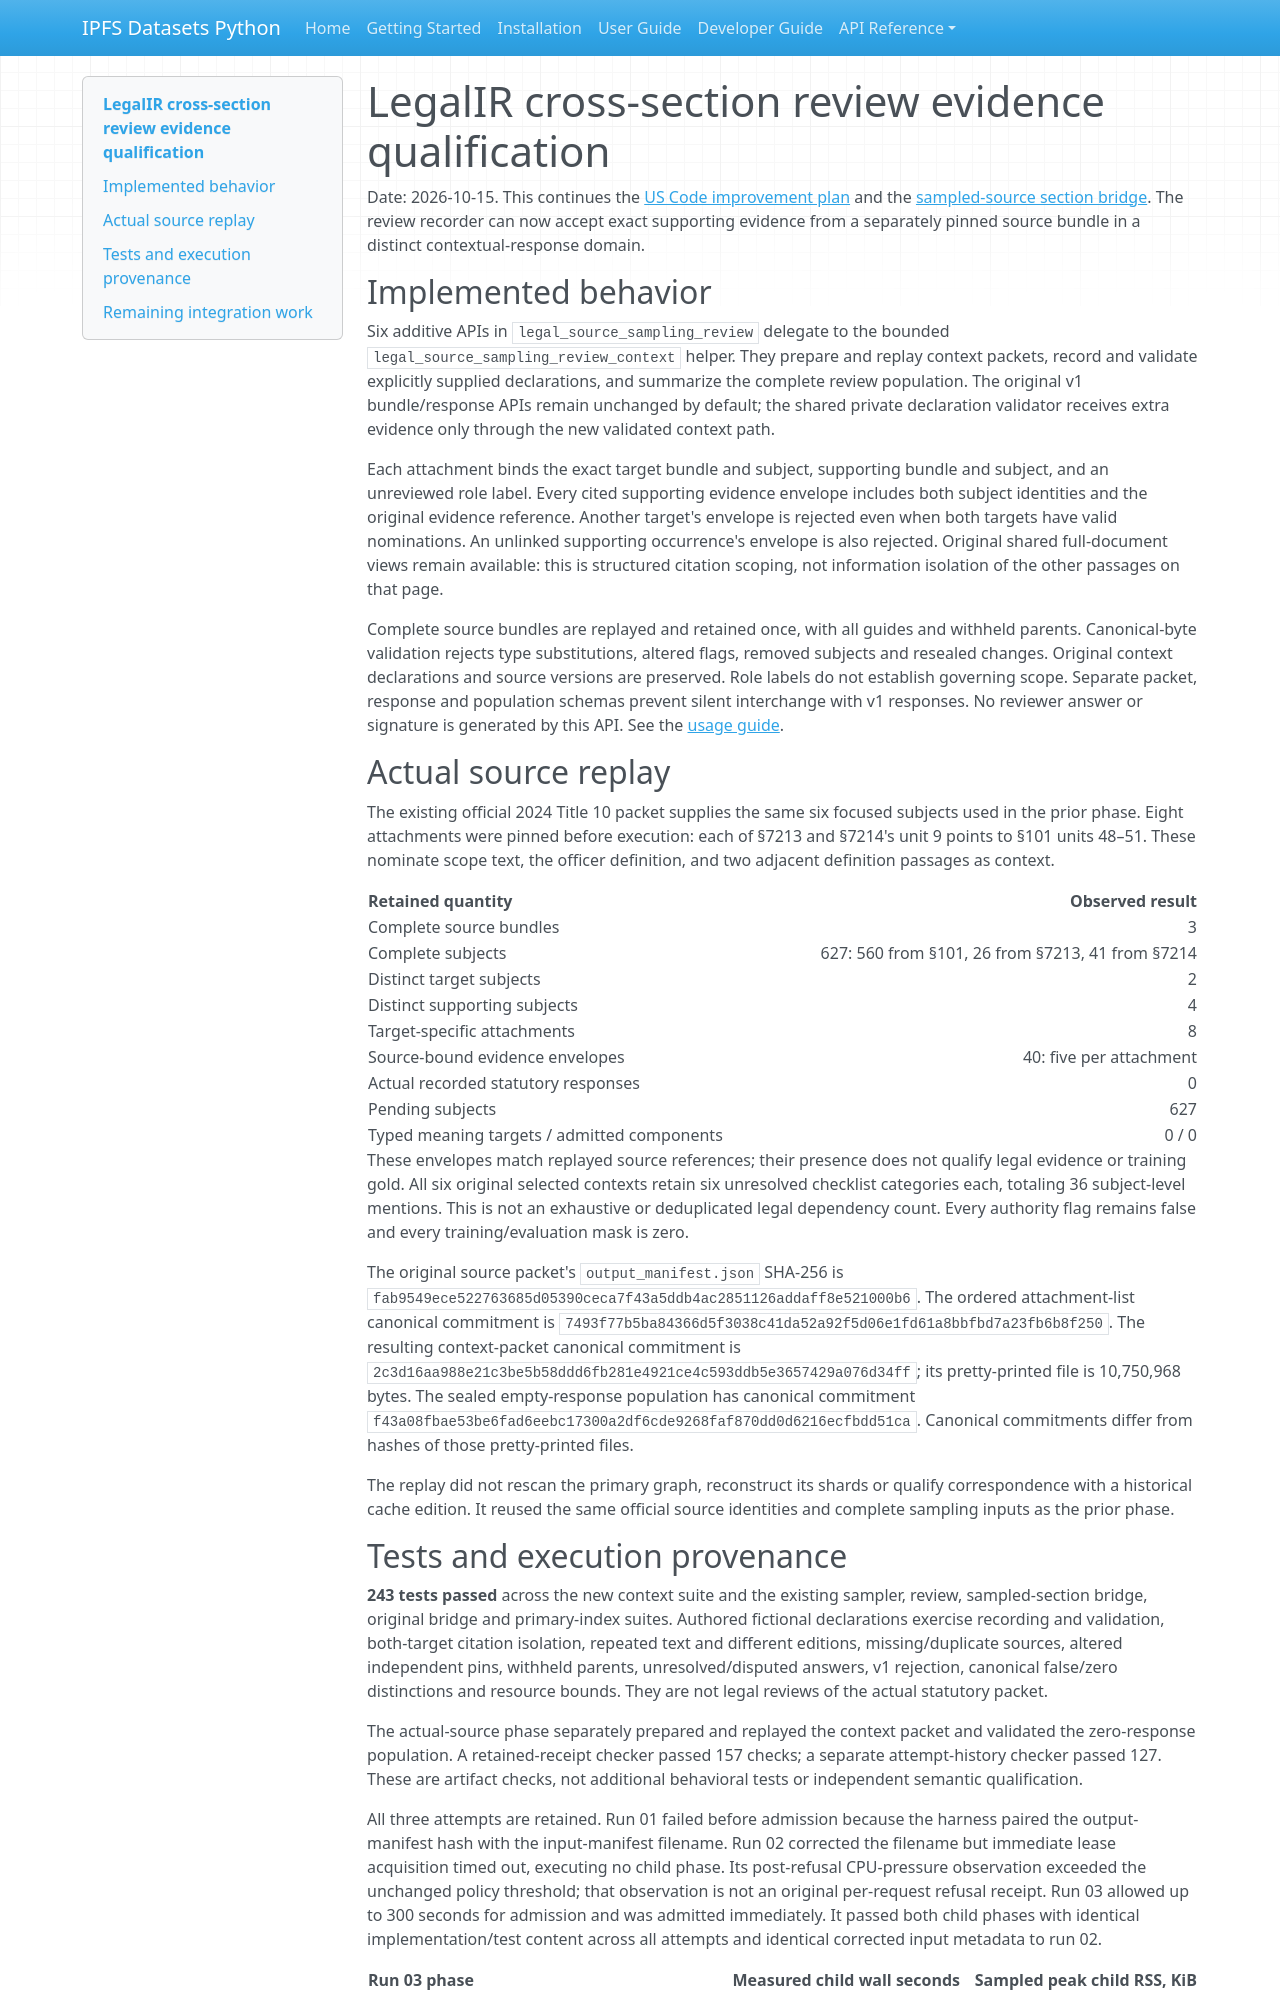

repository: endomorphosis/ipfs_datasets_py · page: autoencoders/legal_ir_sampling_review_context_20261015/index.html · generator: mkdocs

# LegalIR cross-section review evidence qualification

Date: 2026-10-15. This continues the [US Code improvement
plan](legal_ir_uscode_corpus_improvement_plan_20261015.md) and the
[sampled-source section bridge](legal_ir_sampled_primary_bridge_20261015.md).
The review recorder can now accept exact supporting evidence from a separately
pinned source bundle in a distinct contextual-response domain.

## Implemented behavior

Six additive APIs in `legal_source_sampling_review` delegate to the bounded
`legal_source_sampling_review_context` helper. They prepare and replay context
packets, record and validate explicitly supplied declarations, and summarize
the complete review population. The original v1 bundle/response APIs remain
unchanged by default; the shared private declaration validator receives extra
evidence only through the new validated context path.

Each attachment binds the exact target bundle and subject, supporting bundle and
subject, and an unreviewed role label. Every cited supporting evidence envelope
includes both subject identities and the original evidence reference. Another
target's envelope is rejected even when both targets have valid nominations.
An unlinked supporting occurrence's envelope is also rejected. Original shared
full-document views remain available: this is structured citation scoping, not
information isolation of the other passages on that page.

Complete source bundles are replayed and retained once, with all guides and
withheld parents. Canonical-byte validation rejects type substitutions, altered
flags, removed subjects and resealed changes. Original context declarations and
source versions are preserved. Role labels do not establish governing scope.
Separate packet, response and population schemas prevent silent interchange
with v1 responses. No reviewer answer or signature is generated by this API.
See the [usage guide](../guides/legal_source_sampling_review_context_20261015.md).

## Actual source replay

The existing official 2024 Title 10 packet supplies the same six focused subjects
used in the prior phase. Eight attachments were pinned before execution: each
of §7213 and §7214's unit 9 points to §101 units 48–51. These nominate scope text,
the officer definition, and two adjacent definition passages as context.

| Retained quantity | Observed result |
| --- | ---: |
| Complete source bundles | 3 |
| Complete subjects | 627: 560 from §101, 26 from §7213, 41 from §7214 |
| Distinct target subjects | 2 |
| Distinct supporting subjects | 4 |
| Target-specific attachments | 8 |
| Source-bound evidence envelopes | 40: five per attachment |
| Actual recorded statutory responses | 0 |
| Pending subjects | 627 |
| Typed meaning targets / admitted components | 0 / 0 |

These envelopes match replayed source references; their presence does not qualify
legal evidence or training gold. All six original selected contexts
retain six unresolved checklist categories each, totaling 36 subject-level
mentions. This is not an exhaustive or deduplicated legal dependency count.
Every authority flag remains false and every training/evaluation mask is zero.

The original source packet's `output_manifest.json` SHA-256 is
`fab9549ece522763685d05390ceca7f43a5ddb4ac2851126addaff8e521000b6`.
The ordered attachment-list canonical commitment is
`7493f77b5ba84366d5f3038c41da52a92f5d06e1fd61a8bbfbd7a23fb6b8f250`.
The resulting context-packet canonical commitment is
`2c3d16aa988e21c3be5b58ddd6fb281e4921ce4c593ddb5e3657429a076d34ff`;
its pretty-printed file is 10,750,968 bytes. The sealed empty-response population
has canonical commitment
`f43a08fbae53be6fad6eebc17300a2df6cde9268faf870dd0d6216ecfbdd51ca`.
Canonical commitments differ from hashes of those pretty-printed files.

The replay did not rescan the primary graph, reconstruct its shards or qualify
correspondence with a historical cache edition. It reused the same official
source identities and complete sampling inputs as the prior phase.
